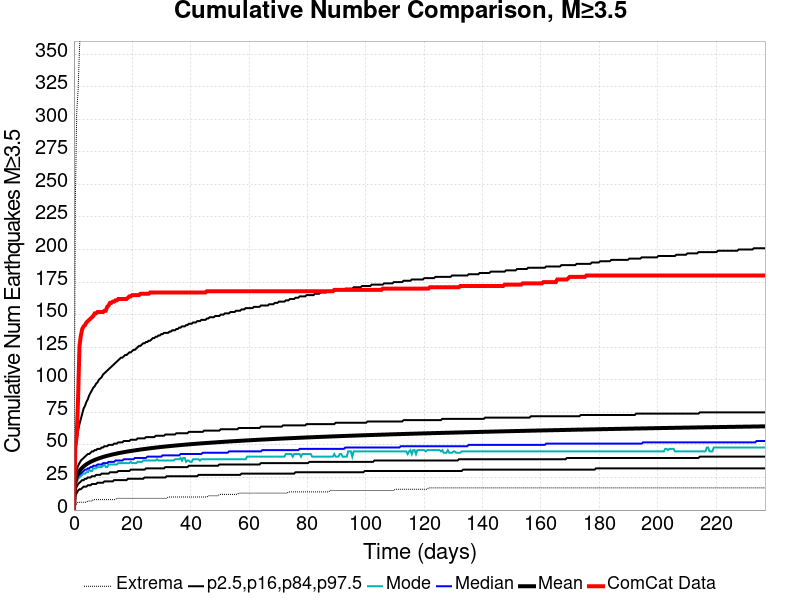

The table this chart was drawn from, first rows:
Time (days), ComCat Data, Simulation Mean, Simulation Median, Simulation Mode, Simulation Minimum, Simulation Maximum, 2.5 %-ile, 16 %-ile, 84 %-ile, 97.5 %-ile
0.0, 0.0, 0.0, 0.0, 0.0, 0.0, 0.0, 0.0, 0.0, 0.0, 0.0
0.4745, 48.0, 21.77, 20.0, 19.0, 3.0, 236.0, 11.0, 15.0, 27.0, 43.0
0.949, 57.0, 25.8, 24.0, 21.0, 5.0, 305.0, 13.0, 18.0, 31.0, 54.0
1.423, 86.0, 28.23, 26.0, 24.0, 6.0, 322.0, 15.0, 20.0, 34.0, 61.0
1.898, 126.0, 30, 27.0, 25.0, 6.0, 354.0, 16.0, 21.0, 36.0, 66.0
2.372, 134.0, 31.38, 28.0, 26.0, 6.0, 377.0, 16.0, 22.0, 38.0, 70.0
2.847, 139.0, 32.53, 29.0, 27.0, 6.0, 401.0, 17.0, 23.0, 39.0, 74.0
3.321, 141.0, 33.51, 30.0, 28.0, 6.0, 417.0, 18.0, 23.0, 40.0, 78.0
3.796, 142.0, 34.37, 31.0, 28.0, 6.0, 429.0, 18.0, 24.0, 41.0, 80.0
4.27, 144.0, 35.12, 31.0, 29.0, 6.0, 441.0, 18.0, 24.0, 42.0, 83.0
4.745, 145.0, 35.81, 32.0, 29.0, 7.0, 449.0, 19.0, 25.0, 43.0, 85.0
5.219, 146.0, 36.43, 32.0, 31.0, 7.0, 460.0, 19.0, 25.0, 43.0, 88.0
5.694, 147.0, 37, 33.0, 30.0, 7.0, 468.0, 19.0, 25.0, 44.0, 90.0
6.168, 148.0, 37.52, 33.0, 30.0, 7.0, 479.0, 20.0, 26.0, 45.0, 92.0
6.643, 149.0, 38.01, 34.0, 32.0, 8.0, 491.0, 20.0, 26.0, 45.0, 94.0
7.117, 151.0, 38.46, 34.0, 32.0, 8.0, 507.0, 20.0, 26.0, 46.0, 95.0
7.592, 151.0, 38.89, 34.0, 32.0, 8.0, 531.0, 20.0, 27.0, 46.0, 97.0
8.066, 152.0, 39.3, 35.0, 33.0, 8.0, 536.0, 21.0, 27.0, 47.0, 98.0
8.541, 152.0, 39.68, 35.0, 33.0, 8.0, 541.0, 21.0, 27.0, 47.0, 100.0
9.015, 152.0, 40.05, 35.0, 33.0, 8.0, 547.0, 21.0, 27.0, 47.0, 101.0
9.49, 152.0, 40.4, 35.0, 33.0, 8.0, 554.0, 21.0, 28.0, 48.0, 102.0
9.964, 152.0, 40.74, 36.0, 34.0, 8.0, 557.0, 21.0, 28.0, 48.0, 104.0
10.44, 153.0, 41.05, 36.0, 35.0, 8.0, 560.0, 22.0, 28.0, 49.0, 105.0
10.91, 153.0, 41.35, 36.0, 33.0, 8.0, 565.0, 22.0, 28.0, 49.0, 106.0
11.39, 156.0, 41.64, 36.0, 33.0, 8.0, 569.0, 22.0, 28.0, 49.0, 107.0
11.86, 157.0, 41.92, 37.0, 35.0, 8.0, 573.0, 22.0, 28.0, 50.0, 108.0
12.34, 159.0, 42.19, 37.0, 35.0, 8.0, 574.0, 22.0, 29.0, 50.0, 109.0
12.81, 159.0, 42.45, 37.0, 35.0, 8.0, 576.0, 22.0, 29.0, 50.0, 110.0
13.29, 160.0, 42.7, 37.0, 35.0, 8.0, 578.0, 22.0, 29.0, 50.0, 111.0
13.76, 160.0, 42.94, 37.0, 35.0, 8.0, 581.0, 23.0, 29.0, 51.0, 112.0
14.23, 161.0, 43.17, 38.0, 35.0, 8.0, 584.0, 23.0, 29.0, 51.0, 113.0
14.71, 161.0, 43.4, 38.0, 35.0, 9.0, 590.0, 23.0, 29.0, 51.0, 114.0
15.18, 162.0, 43.62, 38.0, 36.0, 9.0, 591.0, 23.0, 30.0, 52.0, 115.0
15.66, 162.0, 43.84, 38.0, 36.0, 9.0, 600.0, 23.0, 30.0, 52.0, 116.0
16.13, 162.0, 44.04, 38.0, 36.0, 9.0, 604.0, 23.0, 30.0, 52.0, 117.0
16.61, 162.0, 44.24, 38.0, 36.0, 9.0, 608.0, 23.0, 30.0, 52.0, 117.0
17.08, 162.0, 44.44, 39.0, 36.0, 9.0, 611.0, 23.0, 30.0, 53.0, 118.0
17.56, 162.0, 44.63, 39.0, 36.0, 9.0, 615.0, 23.0, 30.0, 53.0, 119.0
18.03, 162.0, 44.81, 39.0, 36.0, 9.0, 619.0, 23.0, 30.0, 53.0, 119.0
18.51, 163.0, 44.99, 39.0, 36.0, 9.0, 621.0, 24.0, 30.0, 53.0, 120.0
18.98, 164.0, 45.16, 39.0, 36.0, 9.0, 623.0, 24.0, 30.0, 53.0, 121.0
19.45, 164.0, 45.33, 39.0, 37.0, 9.0, 625.0, 24.0, 31.0, 54.0, 121.0
19.93, 165.0, 45.5, 39.0, 36.0, 9.0, 630.0, 24.0, 31.0, 54.0, 122.0
20.4, 165.0, 45.66, 39.0, 36.0, 9.0, 636.0, 24.0, 31.0, 54.0, 123.0
20.88, 165.0, 45.83, 40.0, 36.0, 9.0, 640.0, 24.0, 31.0, 54.0, 123.0
21.35, 165.0, 45.99, 40.0, 36.0, 9.0, 644.0, 24.0, 31.0, 54.0, 124.0
21.83, 165.0, 46.14, 40.0, 37.0, 9.0, 647.0, 24.0, 31.0, 55.0, 125.0
22.3, 165.0, 46.3, 40.0, 37.0, 9.0, 649.0, 24.0, 31.0, 55.0, 126.0
22.78, 166.0, 46.44, 40.0, 37.0, 9.0, 652.0, 24.0, 31.0, 55.0, 126.0
23.25, 166.0, 46.59, 40.0, 37.0, 9.0, 653.0, 24.0, 31.0, 55.0, 127.0
23.72, 166.0, 46.74, 40.0, 38.0, 9.0, 661.0, 24.0, 31.0, 55.0, 128.0
24.2, 166.0, 46.88, 40.0, 38.0, 9.0, 665.0, 25.0, 31.0, 55.0, 128.0
24.67, 166.0, 47.02, 40.0, 38.0, 9.0, 665.0, 25.0, 32.0, 56.0, 129.0
25.15, 166.0, 47.16, 41.0, 38.0, 9.0, 667.0, 25.0, 32.0, 56.0, 129.0
25.62, 166.0, 47.3, 41.0, 38.0, 9.0, 672.0, 25.0, 32.0, 56.0, 130.0
26.1, 167.0, 47.44, 41.0, 38.0, 9.0, 677.0, 25.0, 32.0, 56.0, 130.0
26.57, 167.0, 47.57, 41.0, 38.0, 9.0, 679.0, 25.0, 32.0, 56.0, 131.0
27.05, 167.0, 47.69, 41.0, 38.0, 9.0, 685.0, 25.0, 32.0, 56.0, 132.0
27.52, 167.0, 47.82, 41.0, 38.0, 9.0, 687.0, 25.0, 32.0, 56.0, 132.0
28, 167.0, 47.94, 41.0, 38.0, 9.0, 689.0, 25.0, 32.0, 57.0, 133.0
... 440 more rows
